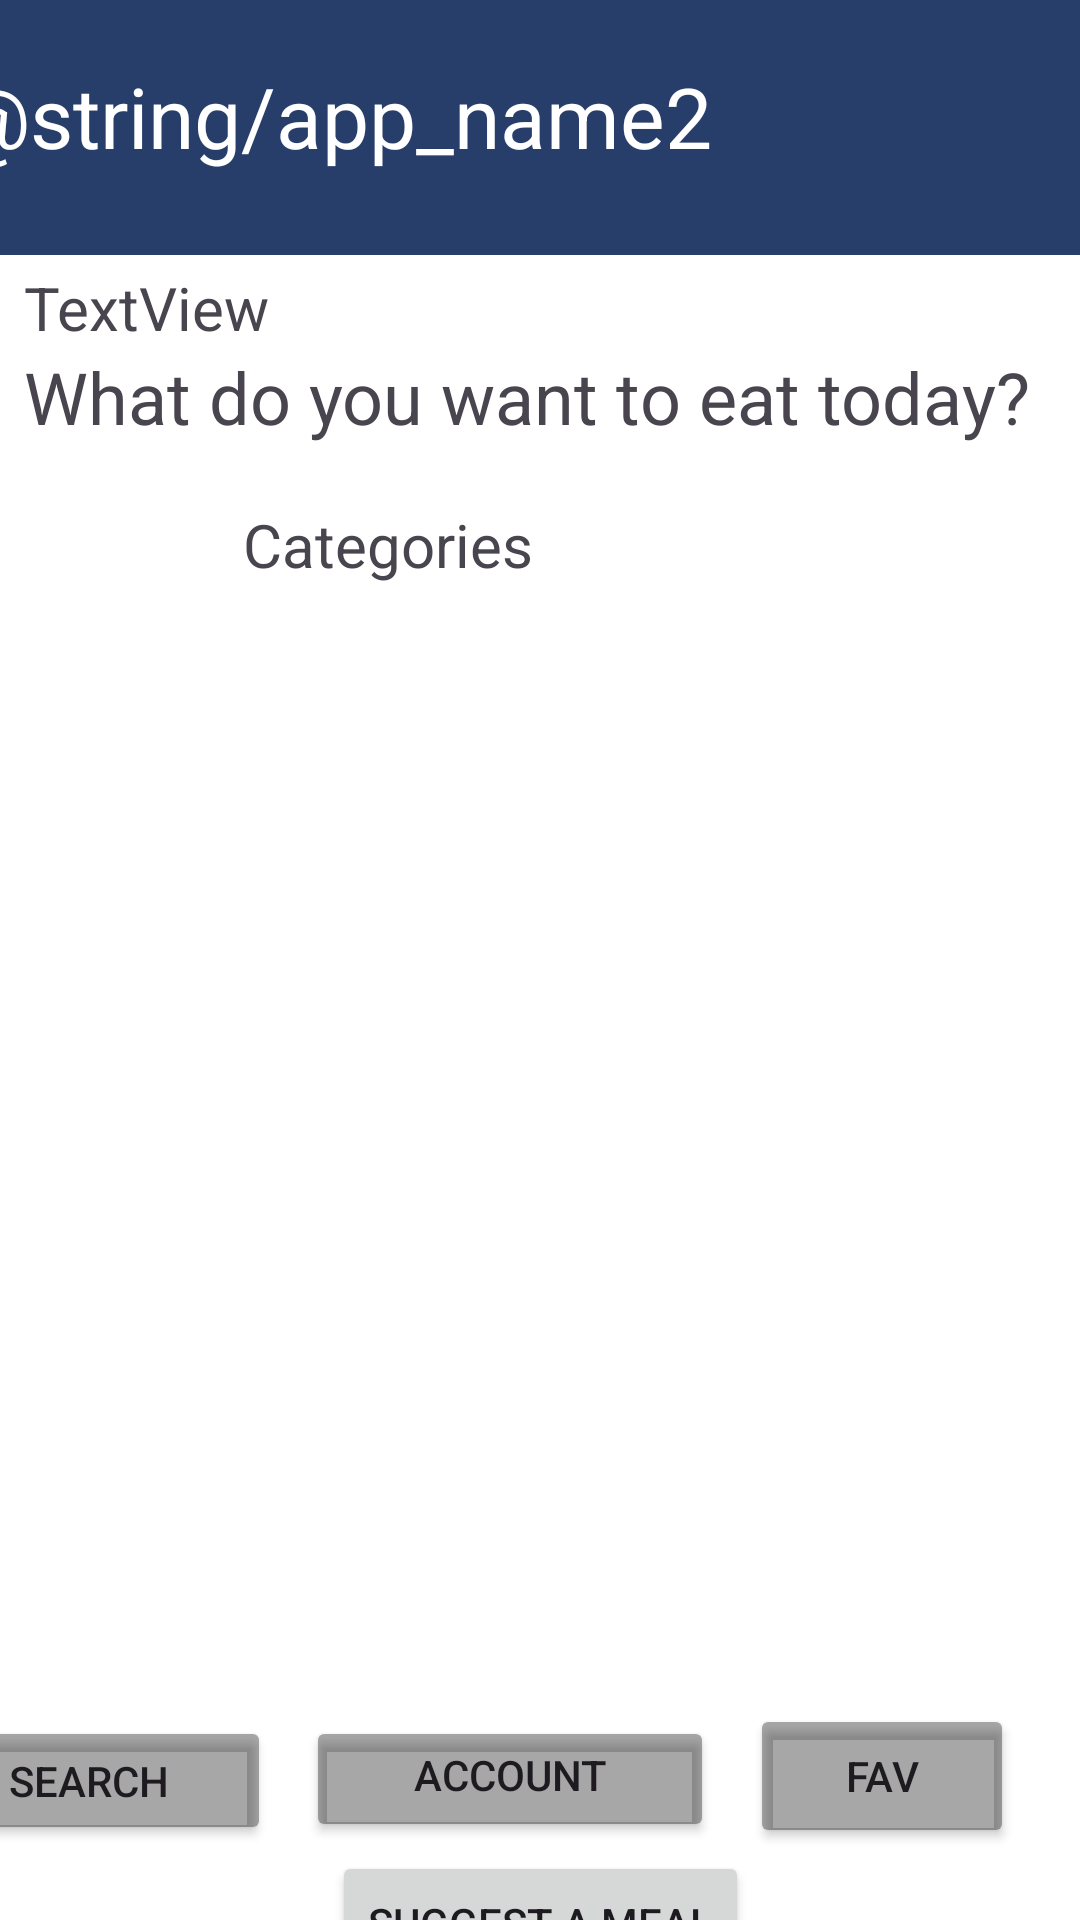

Produce the Android XML layout that renders to this screen, including the resource entries it uses.
<!-- AndroidManifest.xml: application theme Theme.MyApplication -->
<!-- res/layout/activity_main.xml -->
<?xml version="1.0" encoding="utf-8"?>
<androidx.constraintlayout.widget.ConstraintLayout xmlns:android="http://schemas.android.com/apk/res/android"
    xmlns:app="http://schemas.android.com/apk/res-auto"
    xmlns:tools="http://schemas.android.com/tools"
    android:id="@+id/main"
    android:layout_width="match_parent"
    android:layout_height="match_parent"
    tools:context=".view.MainActivity">




    <Button
        android:id="@+id/accountbtn"
        android:layout_width="136dp"
        android:layout_height="42dp"
        android:layout_marginTop="4dp"
        android:layout_marginEnd="12dp"
        android:backgroundTint="#5C100D0D"
        android:text="@string/account"
        app:icon="@android:drawable/ic_menu_my_calendar"
        app:iconPadding="0dp"
        app:layout_constraintEnd_toStartOf="@+id/favbtn"
        app:layout_constraintTop_toTopOf="@+id/favbtn" />

    <Button
        android:id="@+id/favbtn"
        android:layout_width="wrap_content"
        android:layout_height="wrap_content"
        android:layout_marginBottom="24dp"
        android:backgroundTint="#5C100D0D"
        android:text="@string/fav"
        android:textColorLink="#990101"
        app:icon="@android:drawable/star_on"
        app:iconPadding="0dp"
        app:layout_constraintBottom_toBottomOf="parent"
        app:layout_constraintEnd_toEndOf="parent"
        app:layout_constraintHorizontal_bias="0.919"
        app:layout_constraintStart_toStartOf="parent"
        app:rippleColor="#FFC107"
        app:strokeColor="#FFC107" />

    <Button
        android:id="@+id/searchbtn"
        android:layout_width="121dp"
        android:layout_height="43dp"
        android:layout_marginEnd="12dp"
        android:backgroundTint="#5C100D0D"
        android:text="@string/search"
        app:icon="@android:drawable/ic_menu_search"
        app:iconPadding="0dp"
        app:layout_constraintEnd_toStartOf="@+id/accountbtn"
        app:layout_constraintTop_toTopOf="@+id/accountbtn" />

    <androidx.recyclerview.widget.RecyclerView
        android:id="@+id/recyclerViewTxt"
        android:layout_width="286dp"
        android:layout_height="191dp"
        android:layout_marginTop="164dp"
        android:background="#004B8BED"
        android:paddingRight="10dp"
        android:scrollbarSize="8dp"
        android:soundEffectsEnabled="true"
        android:textAlignment="center"
        app:layout_constraintEnd_toEndOf="parent"
        app:layout_constraintStart_toStartOf="parent"
        app:layout_constraintTop_toTopOf="parent" />

    <TextView
        android:id="@+id/textViewmsg"
        android:layout_width="372dp"
        android:layout_height="51dp"
        android:layout_marginStart="8dp"
        android:layout_marginTop="116dp"
        android:text="@string/msg"
        android:textSize="24sp"
        app:layout_constraintStart_toStartOf="parent"
        app:layout_constraintTop_toTopOf="parent" />

    <TextView
        android:id="@+id/textView5"
        android:layout_width="431dp"
        android:layout_height="85dp"
        android:background="#273D6A"
        android:paddingStart="20dp"
        android:paddingTop="20dp"
        android:text="@string/app_name2"
        android:textColor="#FFFFFF"
        android:textSize="28dp"
        app:layout_constraintEnd_toEndOf="parent"
        app:layout_constraintHorizontal_bias="0.5"
        app:layout_constraintStart_toStartOf="parent"
        tools:layout_editor_absoluteY="-3dp" />

    <Button
        android:id="@+id/suggestbtn"
        android:layout_width="wrap_content"
        android:layout_height="wrap_content"
        android:layout_marginTop="40dp"
        android:text="@string/suggest"
        app:layout_constraintEnd_toEndOf="parent"
        app:layout_constraintStart_toStartOf="parent"
        app:layout_constraintTop_toBottomOf="@+id/recyclerViewCountries" />

    <TextView
        android:layout_width="wrap_content"
        android:layout_height="wrap_content"
        android:layout_marginStart="76dp"
        android:layout_marginTop="4dp"
        android:paddingStart="5dp"
        android:text="@string/categories"
        android:textSize="20dp"
        app:layout_constraintStart_toStartOf="parent"
        app:layout_constraintTop_toTopOf="@+id/recyclerViewTxt" />

    <androidx.fragment.app.FragmentContainerView
        android:id="@+id/suggestFragment"
        android:layout_width="363dp"
        android:layout_height="172dp"
        android:layout_marginTop="4dp"
        app:layout_constraintEnd_toEndOf="parent"
        app:layout_constraintStart_toStartOf="parent"
        app:layout_constraintTop_toBottomOf="@+id/suggestbtn" />

    <androidx.recyclerview.widget.RecyclerView
        android:id="@+id/recyclerViewCountries"
        android:layout_width="288dp"
        android:layout_height="186dp"
        android:layout_marginTop="36dp"
        app:layout_constraintEnd_toEndOf="parent"
        app:layout_constraintHorizontal_bias="0.496"
        app:layout_constraintStart_toStartOf="parent"
        app:layout_constraintTop_toBottomOf="@+id/recyclerViewTxt" />

    <TextView
        android:id="@+id/textviewmsg"
        android:layout_width="wrap_content"
        android:layout_height="wrap_content"
        android:layout_marginStart="8dp"
        android:layout_marginTop="4dp"
        android:text="TextView"
        android:textSize="20sp"
        app:layout_constraintStart_toStartOf="parent"
        app:layout_constraintTop_toBottomOf="@+id/textView5" />

</androidx.constraintlayout.widget.ConstraintLayout>
<!-- resources referenced by this layout -->
<resources>
  <string name="account">account\n</string>
  <string name="categories">Categories</string>
  <string name="fav">fav</string>
  <string name="msg">What do you want to eat today?</string>
  <string name="search">search</string>
  <string name="suggest">Suggest a meal</string>
  <style name="Theme.MyApplication" parent="Base.Theme.MyApplication" />
  <style name="Base.Theme.MyApplication" parent="Theme.Material3.DayNight.NoActionBar">
          <item name="android:windowBackground">@color/white</item>
          <item name="android:windowIsTranslucent">true</item>
          
          
      </style>
  <!-- not gathered from this repository: default colours our renderer supplied (Android Studio template values) -->
  <color name="white">#FFFFFFFF</color>
</resources>
